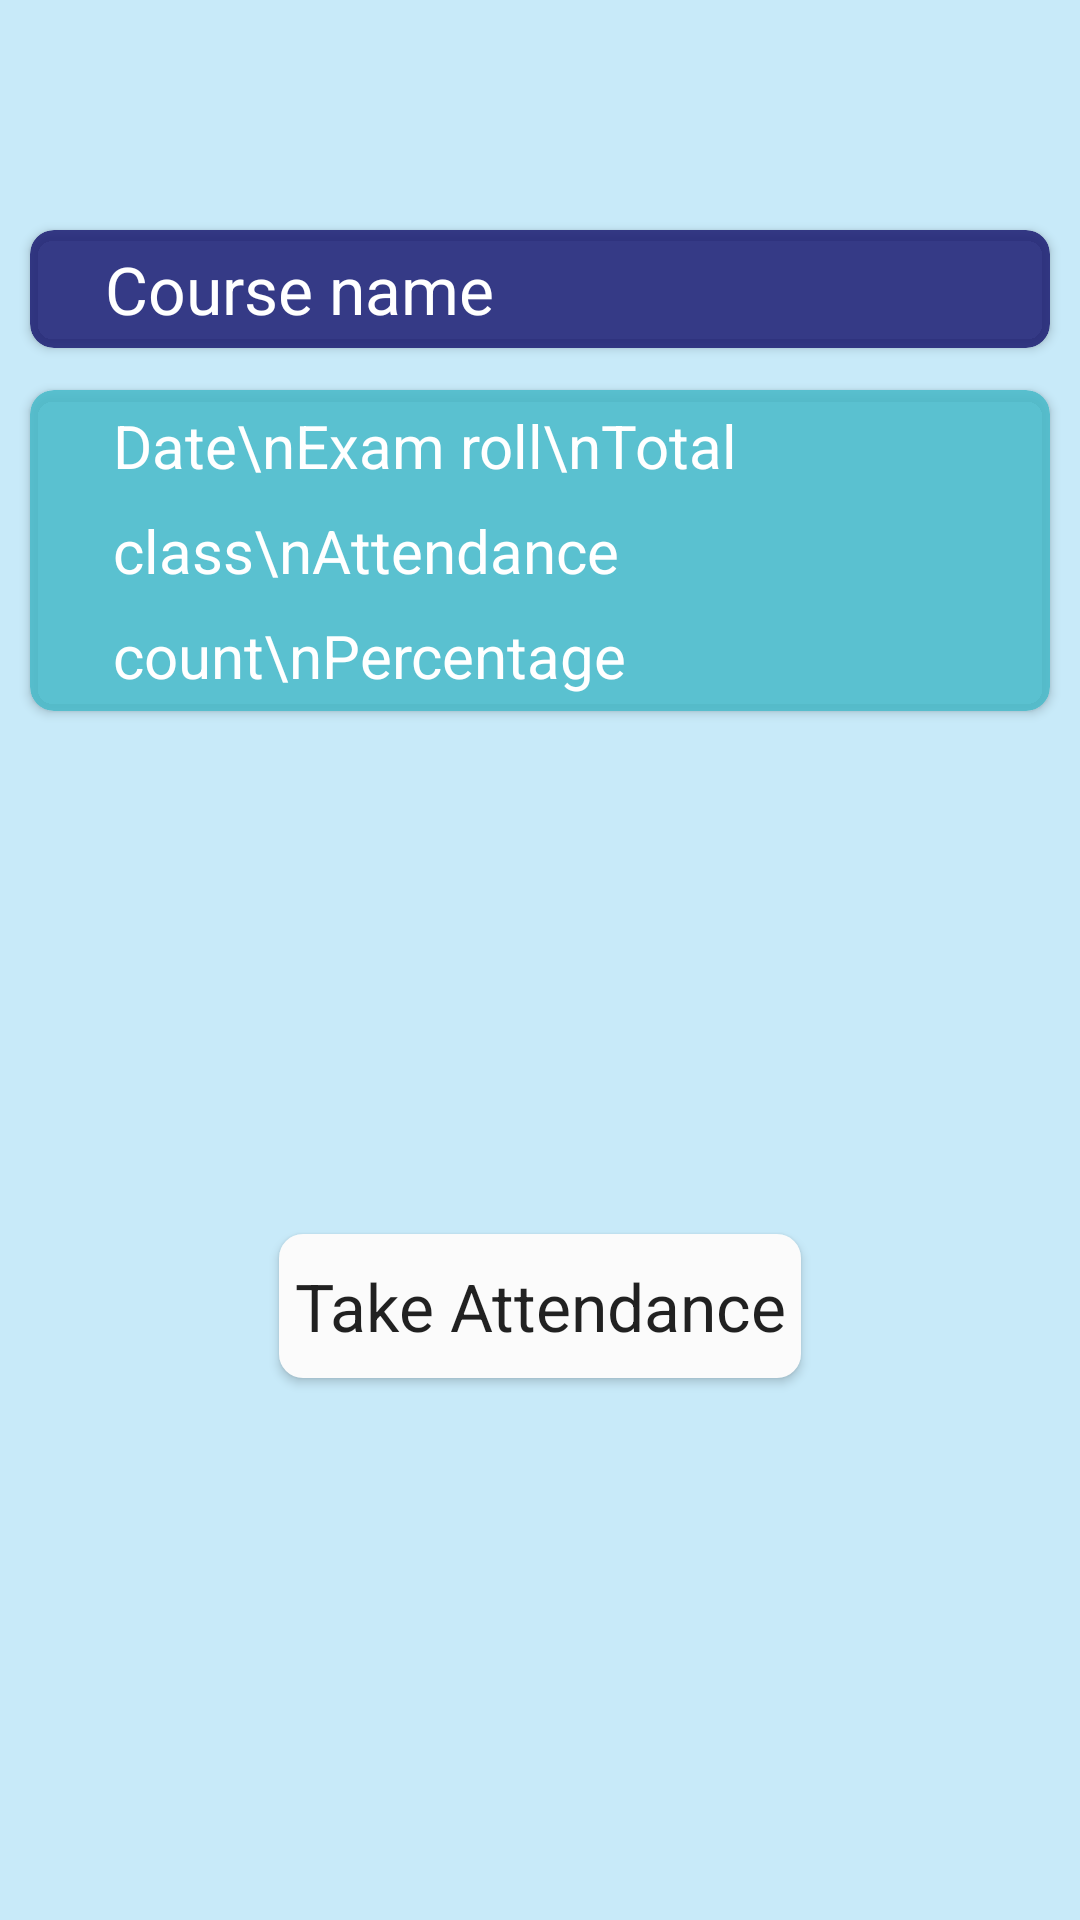

Produce the Android XML layout that renders to this screen, including the resource entries it uses.
<!-- AndroidManifest.xml: application theme Theme.ClassAttendance -->
<!-- res/layout/activity_attendance.xml -->
<?xml version="1.0" encoding="utf-8"?>
<androidx.constraintlayout.widget.ConstraintLayout xmlns:android="http://schemas.android.com/apk/res/android"
    xmlns:app="http://schemas.android.com/apk/res-auto"
    xmlns:tools="http://schemas.android.com/tools"
    android:layout_width="match_parent"
    android:layout_height="match_parent"
    android:background="#CDBBE5F8"
    tools:context=".Attendance">

    

    <androidx.cardview.widget.CardView
        android:id="@+id/cardView"
        android:layout_width="match_parent"
        android:layout_height="wrap_content"
        android:layout_margin="10dp"
        android:backgroundTint="#D5191970"
        android:foreground="?attr/selectableItemBackground"
        app:cardCornerRadius="8dp"
        app:layout_constraintBottom_toBottomOf="parent"
        app:layout_constraintEnd_toEndOf="parent"
        app:layout_constraintHorizontal_bias="0.473"
        app:layout_constraintStart_toStartOf="parent"
        app:layout_constraintTop_toTopOf="parent"
        app:layout_constraintVertical_bias="0.115">

        <LinearLayout
            android:layout_width="match_parent"
            android:layout_height="match_parent"
            android:layout_marginStart="20dp"
            android:gravity="center"
            android:orientation="vertical">

            <TextView
                android:id="@+id/studentEnrollCourse"
                android:layout_width="match_parent"
                android:layout_height="wrap_content"
                android:backgroundTint="#D5191970"
                android:gravity="fill_horizontal"
                android:padding="5dp"
                android:text="Course name"
                android:textAppearance="@style/TextAppearance.AppCompat.Large"
                android:textColor="@color/white" />


        </LinearLayout>


    </androidx.cardview.widget.CardView>

    <androidx.cardview.widget.CardView
        android:id="@+id/cardView1"
        android:layout_width="match_parent"
        android:layout_height="wrap_content"
        android:layout_margin="10dp"
        android:backgroundTint="#DA48BACA"
        android:foreground="?attr/selectableItemBackground"
        app:cardCornerRadius="8dp"
        app:layout_constraintBottom_toBottomOf="parent"
        app:layout_constraintEnd_toEndOf="parent"
        app:layout_constraintHorizontal_bias="0.0"
        app:layout_constraintStart_toStartOf="parent"
        app:layout_constraintTop_toBottomOf="@+id/cardView"
        app:layout_constraintVertical_bias="0.010">

        <LinearLayout
            android:id="@+id/linearLayout"
            android:layout_width="wrap_content"
            android:layout_height="wrap_content"
            android:gravity="center"
            android:orientation="horizontal"
            android:padding="5dp">

            <LinearLayout
                android:layout_width="wrap_content"
                android:layout_height="wrap_content"
                android:layout_marginLeft="25dp"
                android:layout_weight="1"
                android:orientation="vertical">

                <TextView
                    android:textSize="20dp"
                    android:layout_width="wrap_content"
                    android:layout_height="wrap_content"
                    android:clickable="true"
                    android:focusable="true"
                    android:lineHeight="35dp"
                    android:text="Date\nExam roll\nTotal class\nAttendance count\nPercentage"
                    android:textColor="@color/white"
                     />
            </LinearLayout>

            <LinearLayout
                android:layout_width="wrap_content"
                android:layout_height="wrap_content"
                android:layout_marginLeft="10dp"
                android:layout_weight="1"
                android:orientation="vertical">

                <TextView
                    android:textSize="20dp"
                    android:id="@+id/studentEnrollCourseTeacher"
                    android:layout_width="wrap_content"
                    android:layout_height="wrap_content"
                    android:clickable="true"
                    android:focusable="true"
                    android:lineHeight="35dp"
                    android:textColor="@color/white"
                     />

            </LinearLayout>

        </LinearLayout>

        

    </androidx.cardview.widget.CardView>

    <androidx.appcompat.widget.AppCompatButton
        android:id="@+id/studentTakeAttendance"
        android:layout_width="wrap_content"
        android:layout_height="wrap_content"
        android:background="@drawable/button_radius"
        android:foreground="?attr/selectableItemBackground"
        android:padding="5dp"
        android:text="Take Attendance"
        android:textAppearance="@style/TextAppearance.AppCompat.Large"
        app:layout_constraintBottom_toBottomOf="parent"
        app:layout_constraintEnd_toEndOf="parent"
        app:layout_constraintStart_toStartOf="parent"
        app:layout_constraintTop_toTopOf="parent"
        app:layout_constraintVertical_bias="0.695" />

</androidx.constraintlayout.widget.ConstraintLayout>
<!-- resources referenced by this layout -->
<resources>
  <!-- drawable button_radius (drawable) -->
  <?xml version="1.0" encoding="utf-8"?>
  <shape xmlns:android="http://schemas.android.com/apk/res/android"
      android:shape="rectangle">
  
      <solid android:color="#FBFBFB" />
      <corners android:radius="8dp" />
  
  </shape>
  <style name="Theme.ClassAttendance" parent="Theme.MaterialComponents.DayNight.DarkActionBar">
          
          <item name="colorPrimary">#2196F3</item>
          <item name="colorPrimaryVariant">@color/purple_700</item>
          <item name="colorOnPrimary">@color/white</item>
          
          <item name="colorSecondary">@color/teal_200</item>
          <item name="colorSecondaryVariant">@color/teal_700</item>
          <item name="colorOnSecondary">@color/black</item>
          
          <item name="android:statusBarColor" tools:targetApi="l">#409FEC</item>
          
      </style>
  <!-- not gathered from this repository: default colours our renderer supplied (Android Studio template values) -->
  <color name="purple_700">#FF3700B3</color>
  <color name="teal_200">#FF03DAC5</color>
  <color name="teal_700">#FF018786</color>
  <color name="black">#FF000000</color>
  <color name="white">#FFFFFFFF</color>
</resources>
